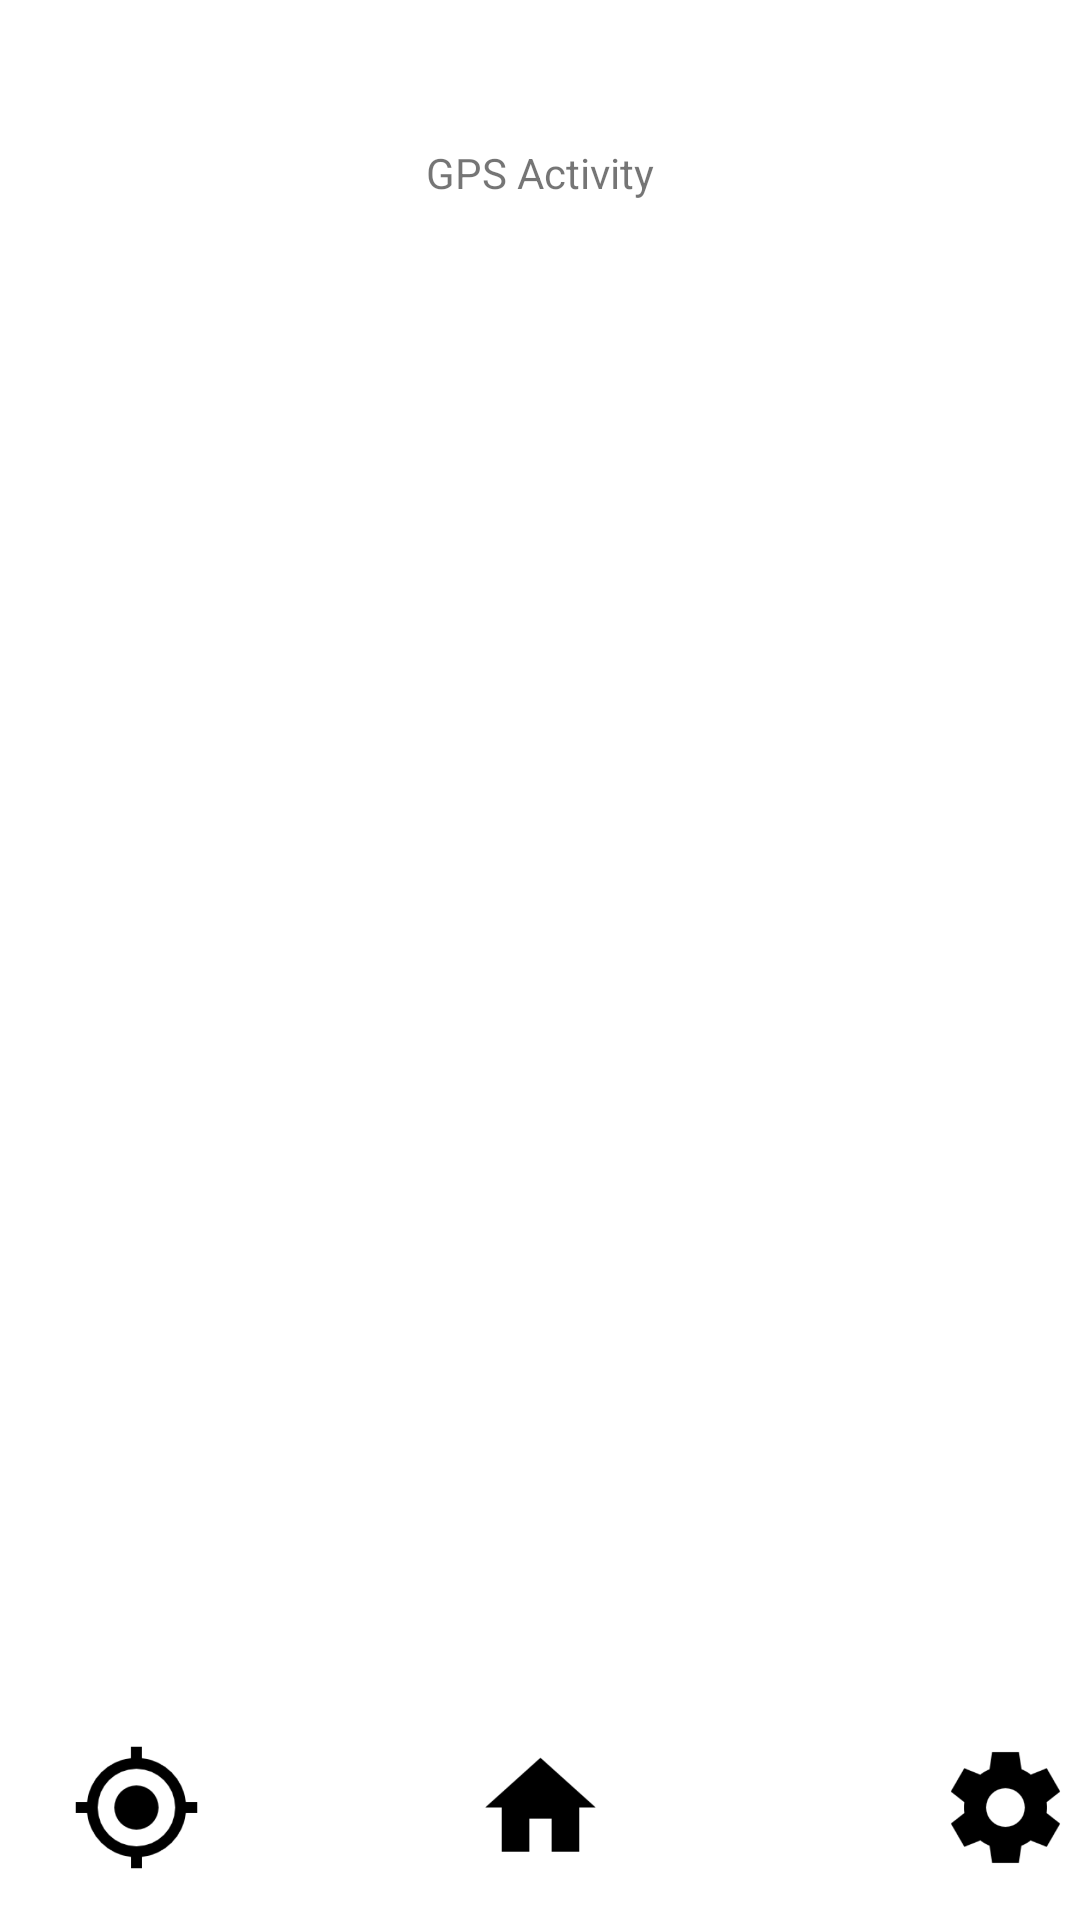

Reconstruct the res/layout file that produces this screen, plus the resources it refers to.
<!-- AndroidManifest.xml: application theme AppTheme -->
<!-- res/layout/activity_gps.xml -->
<?xml version="1.0" encoding="utf-8"?>
<androidx.constraintlayout.widget.ConstraintLayout xmlns:android="http://schemas.android.com/apk/res/android"
    xmlns:app="http://schemas.android.com/apk/res-auto"
    xmlns:tools="http://schemas.android.com/tools"
    android:layout_width="match_parent"
    android:layout_height="match_parent"
    tools:context=".GPSActivity">

    <TextView
        android:id="@+id/textView3"
        android:layout_width="wrap_content"
        android:layout_height="wrap_content"
        android:layout_marginTop="48dp"
        android:text="GPS Activity"
        app:layout_constraintEnd_toEndOf="parent"
        app:layout_constraintStart_toStartOf="parent"
        app:layout_constraintTop_toTopOf="parent" />

    <ImageView
        android:id="@+id/gps_Icon2"
        android:layout_width="67dp"
        android:layout_height="75dp"
        app:layout_constraintBottom_toBottomOf="parent"
        app:layout_constraintEnd_toStartOf="@+id/home_Icon2"
        app:layout_constraintHorizontal_bias="0.152"
        app:layout_constraintStart_toStartOf="parent"
        app:srcCompat="@mipmap/ic_gps_foreground" />

    <ImageView
        android:id="@+id/home_Icon2"
        android:layout_width="67dp"
        android:layout_height="75dp"
        android:onClick="onHomeClick"
        app:layout_constraintBottom_toBottomOf="parent"
        app:layout_constraintEnd_toEndOf="parent"
        app:layout_constraintHorizontal_bias="0.5"
        app:layout_constraintStart_toStartOf="parent"
        app:srcCompat="@mipmap/ic_home_foreground" />

    <ImageView
        android:id="@+id/settings_Icon2"
        android:layout_width="67dp"
        android:layout_height="75dp"
        android:layout_marginStart="88dp"
        android:layout_marginLeft="88dp"
        android:onClick="onSettingsClick"
        app:layout_constraintBottom_toBottomOf="parent"
        app:layout_constraintStart_toEndOf="@+id/home_Icon2"
        app:srcCompat="@mipmap/ic_settings_foreground" />
</androidx.constraintlayout.widget.ConstraintLayout>
<!-- resources referenced by this layout -->
<resources>
  <!-- mipmap ic_gps_foreground: png bitmap (mipmap-hdpi, 2720 bytes) -->
  <!-- mipmap ic_home_foreground: png bitmap (mipmap-hdpi, 1031 bytes) -->
  <!-- mipmap ic_settings_foreground: png bitmap (mipmap-hdpi, 2194 bytes) -->
  <style name="AppTheme" parent="Theme.MaterialComponents.DayNight.DarkActionBar">
          
          <item name="colorPrimary">@color/colorPrimary</item>
          <item name="colorPrimaryDark">@color/colorPrimaryDark</item>
          <item name="colorAccent">#E91E63</item>
      </style>
  <!-- not gathered from this repository: default colours our renderer supplied (Android Studio template values) -->
  <color name="colorPrimary">#FF6200EE</color>
  <color name="colorPrimaryDark">#FF3700B3</color>
</resources>
